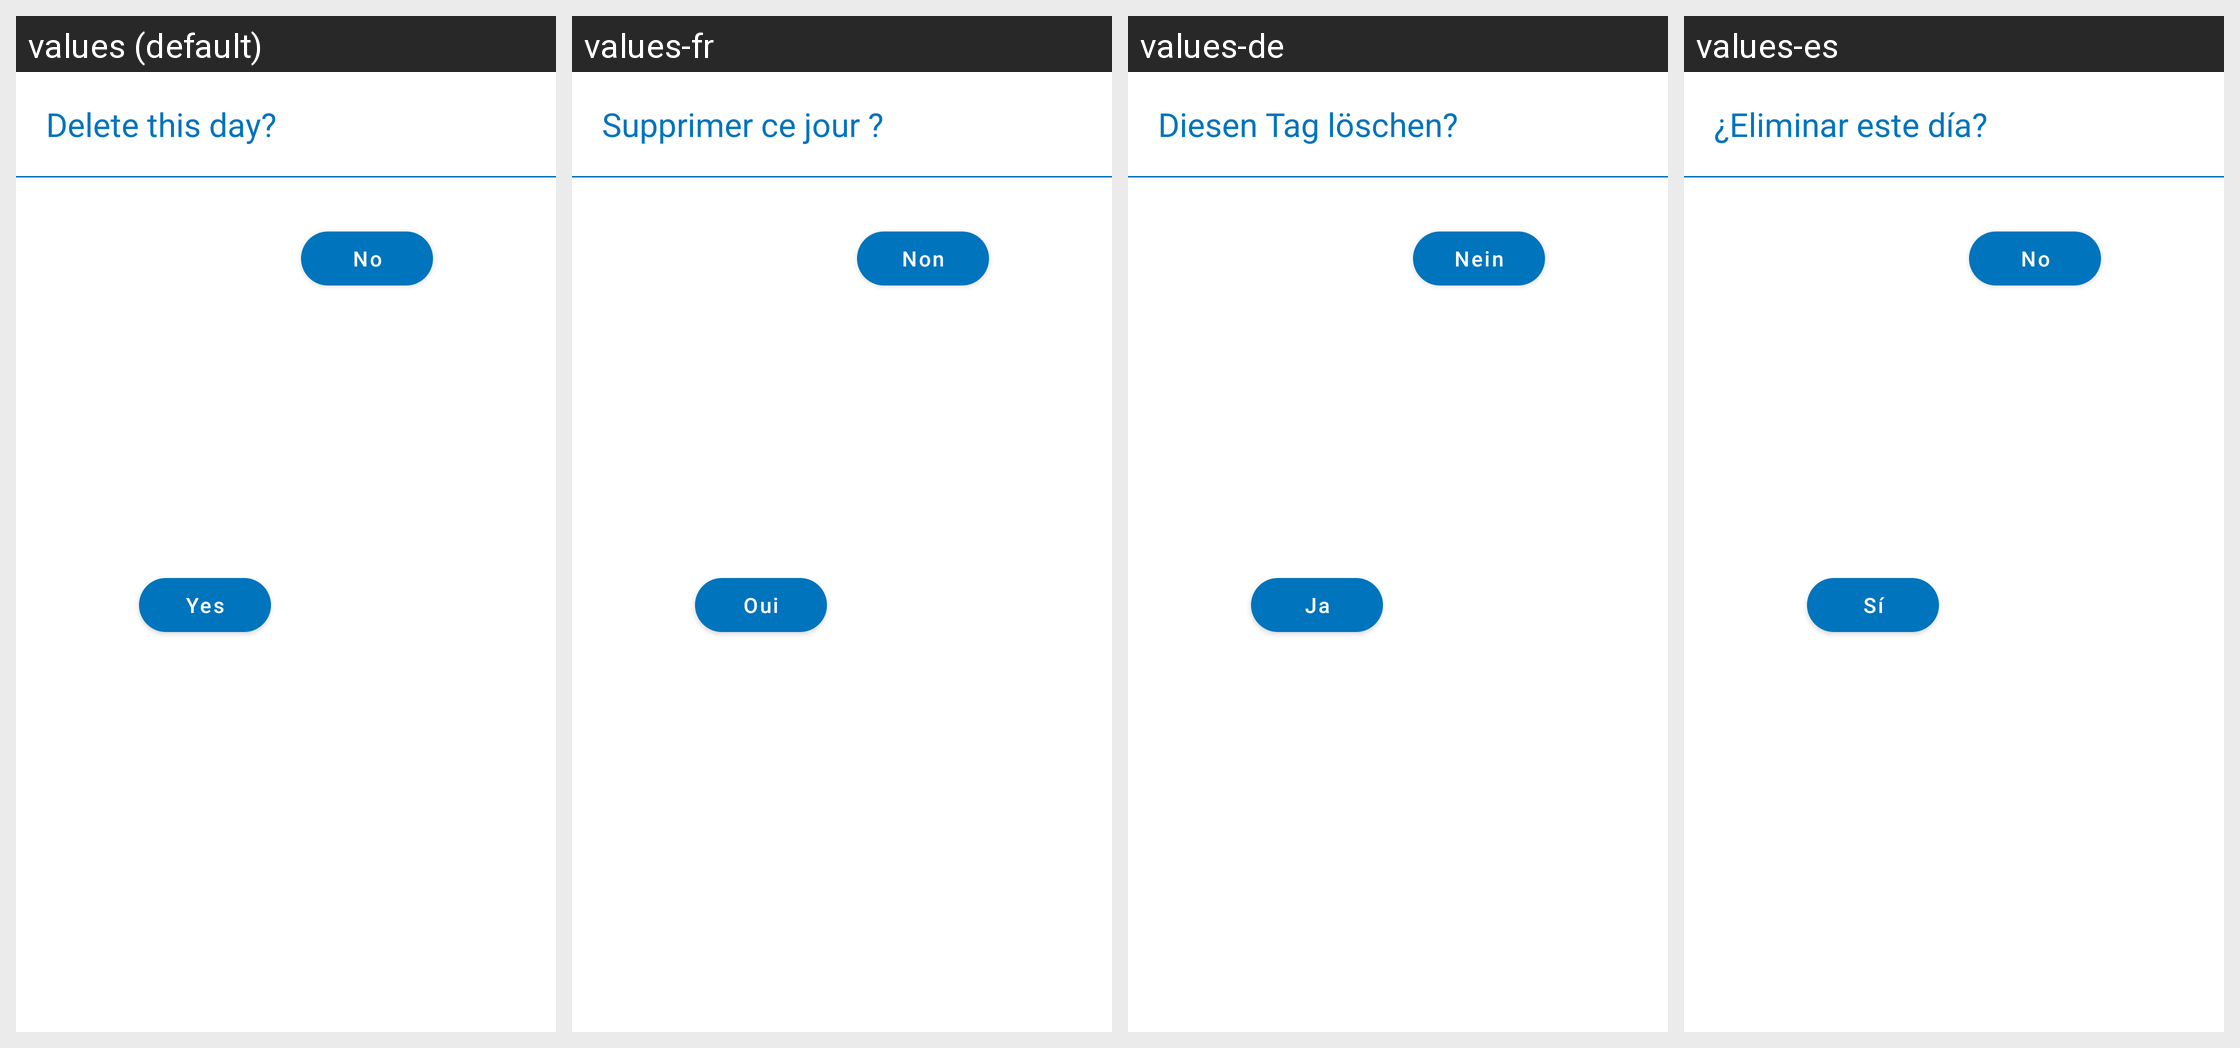

Strings drawn on this Android screen and how each of the app's shown locales translates them:
Android screen res/layout/delete_day_dialog.xml rendered under 4 locales, left to right: values (default), values-fr, values-de, values-es. Device: Nexus 5 (rendered at 1080×1920; each locale shown at half size, 540×960, under a caption strip naming it); theme AppTheme.
Other locales in the repository, not shown: values-it, values-pt.
Strings drawn on this screen, with the default value and each locale's value (text and hints the layout hard-codes, and strings that could not be matched under every locale, appear in the picture but are not listed):

delete_this_day
  values: Delete this day?
  values-fr: Supprimer ce jour ?
  values-de: Diesen Tag löschen?
  values-es: ¿Eliminar este día?

yes
  values: Yes
  values-fr: Oui
  values-de: Ja
  values-es: Sí

no
  values: No
  values-fr: Non
  values-de: Nein
  values-es: No
